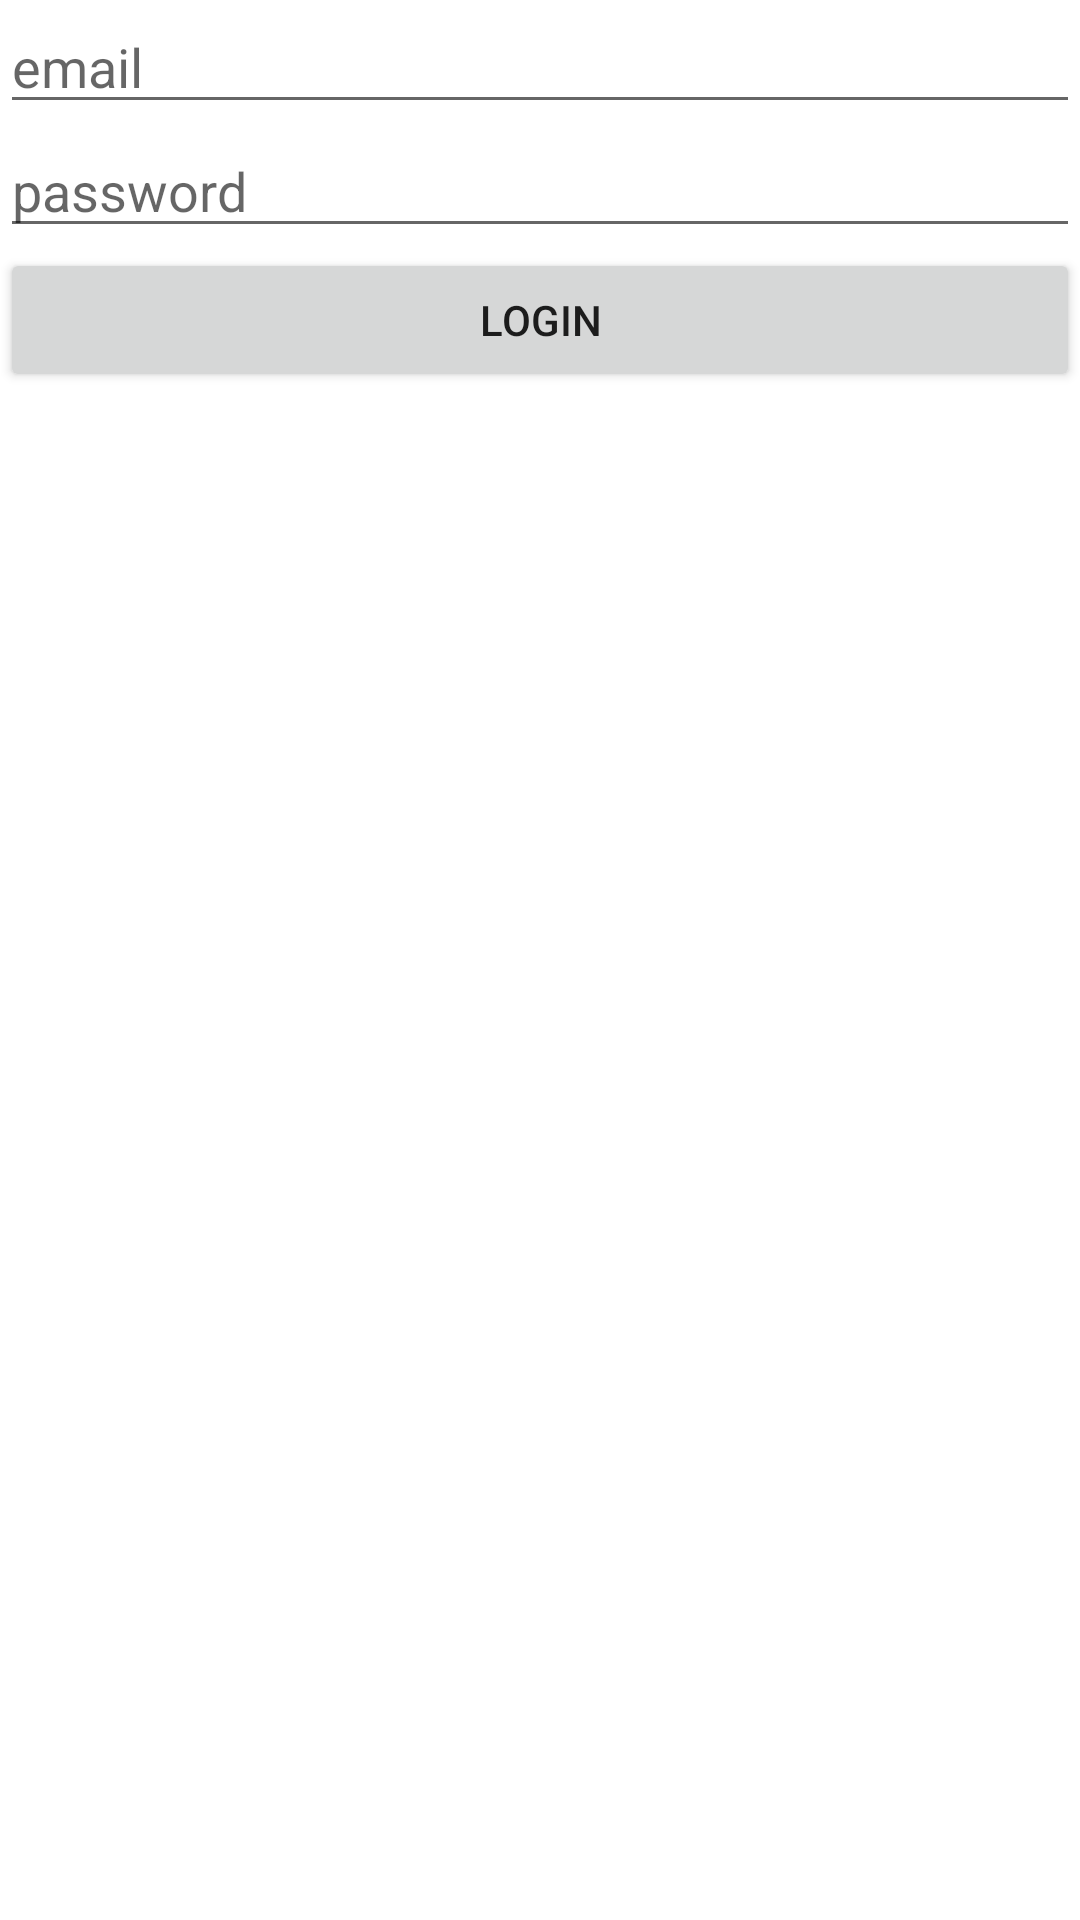

Write the Android layout XML for this screen, with the resource values it uses.
<!-- AndroidManifest.xml: application theme Theme.Tinderrr -->
<!-- res/layout/activity_login.xml -->
<?xml version="1.0" encoding="utf-8"?>
<LinearLayout xmlns:android="http://schemas.android.com/apk/res/android"
    xmlns:app="http://schemas.android.com/apk/res-auto"
    xmlns:tools="http://schemas.android.com/tools"
    android:layout_width="match_parent"
    android:layout_height="match_parent"
    tools:context="com.hazaltoglobhal.tinderrr.RegistrationActivity"
    android:orientation="vertical">
    <EditText
        android:layout_width="match_parent"
        android:layout_height="wrap_content"
        android:hint="email"
        android:id="@+id/email"/>
    <EditText
        android:layout_width="match_parent"
        android:layout_height="wrap_content"
        android:hint="password"
        android:id="@+id/password"/>
    <Button
        android:layout_width="match_parent"
        android:layout_height="wrap_content"
        android:text="Login"
        android:id="@+id/login"/>
</LinearLayout>
<!-- resources referenced by this layout -->
<resources>
  <style name="Theme.Tinderrr" parent="Theme.MaterialComponents.DayNight.DarkActionBar">
          
          <item name="colorPrimary">@color/purple_500</item>
          <item name="colorPrimaryVariant">@color/purple_700</item>
          <item name="colorOnPrimary">@color/white</item>
          
          <item name="colorSecondary">@color/teal_200</item>
          <item name="colorSecondaryVariant">@color/teal_700</item>
          <item name="colorOnSecondary">@color/black</item>
          
          <item name="android:statusBarColor" tools:targetApi="l">?attr/colorPrimaryVariant</item>
          
      </style>
  <!-- not gathered from this repository: default colours our renderer supplied (Android Studio template values) -->
  <color name="purple_500">#FF6200EE</color>
  <color name="purple_700">#FF3700B3</color>
  <color name="teal_200">#FF03DAC5</color>
  <color name="teal_700">#FF018786</color>
  <color name="black">#FF000000</color>
  <color name="white">#FFFFFFFF</color>
</resources>
